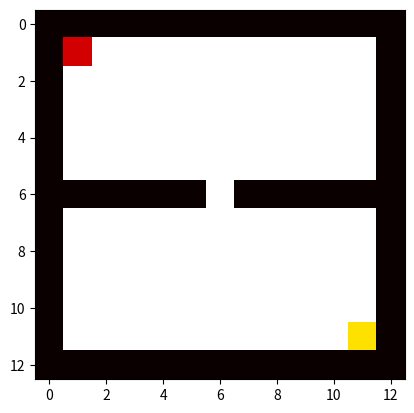

This chart was generated by the following Python code:
import os
import numpy as np
import matplotlib.pyplot as plt


def twoRoom(X, Y):
    X2 = (int)(X / 2)
    maze = np.ones((X, Y))
    for x in range(X):
        maze[x][0] = 0.
        maze[x][Y - 1] = 0.
    for y in range(Y):
        maze[0][y] = 0.
        maze[X - 1][y] = 0.
        maze[X2][y] = 0.
    maze[X2][(int)(Y / 2)] = 1.
    maze[1][1] = 0.3
    maze[-2][-2] = 0.7
    return maze


def fourRoom(X, Y):
    Y2 = (int)(Y / 2)
    X2 = (int)(X / 2)
    maze = np.ones((X, Y))
    for x in range(X):
        maze[x][0] = 0.
        maze[x][Y - 1] = 0.
        maze[x][Y2] = 0.
    for y in range(Y):
        maze[0][y] = 0.
        maze[X - 1][y] = 0.
        maze[X2][y] = 0.
        maze[X2][(int)(Y2 / 2)] = 1.
        maze[X2][(int)(3 * Y2 / 2)] = 1.
        maze[(int)(X2 / 2)][Y2] = 1.
        maze[(int)(3 * X2 / 2)][Y2] = 1.
    maze[1][1] = 0.3
    maze[-2][-2] = 0.7
    return maze


if __name__ == '__main__':
    # maze_type: 2room, 4room
    maze_type = "2room"
    sizeX, sizeY = 13, 13

    if maze_type == "2room":
        maze = twoRoom(X=sizeX, Y=sizeY)
    elif maze_type == "4room":
        maze = fourRoom(X=sizeX, Y=sizeY)

    plt.figure()
    plt.imshow(maze, cmap='hot', interpolation='nearest')

    save_directory = "./results/envs/"
    if not os.path.exists(save_directory):
        os.makedirs(save_directory)
    save_name = "gridworld_{}_{}_{}".format(maze_type, sizeX, sizeY)
    plt.savefig(save_directory + save_name + '.pdf', bbox_inches='tight')

    print("Finish plotting " + save_name)
